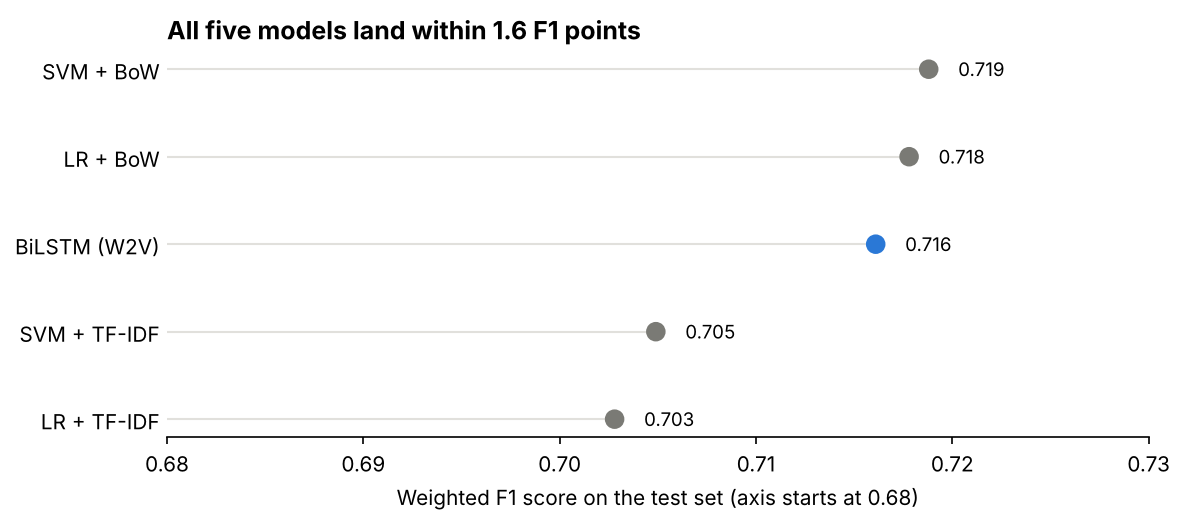

The table this chart was drawn from, first rows:
Model, Accuracy, Precision, Recall, F1
SVM + BoW, 0.72, 0.7196, 0.72, 0.7188
LR + BoW, 0.7191, 0.7186, 0.7191, 0.7178
BiLSTM (W2V), 0.7157, 0.7179, 0.7157, 0.7161
SVM + TF-IDF, 0.7061, 0.7053, 0.7061, 0.7049
LR + TF-IDF, 0.7039, 0.7029, 0.7039, 0.7028
